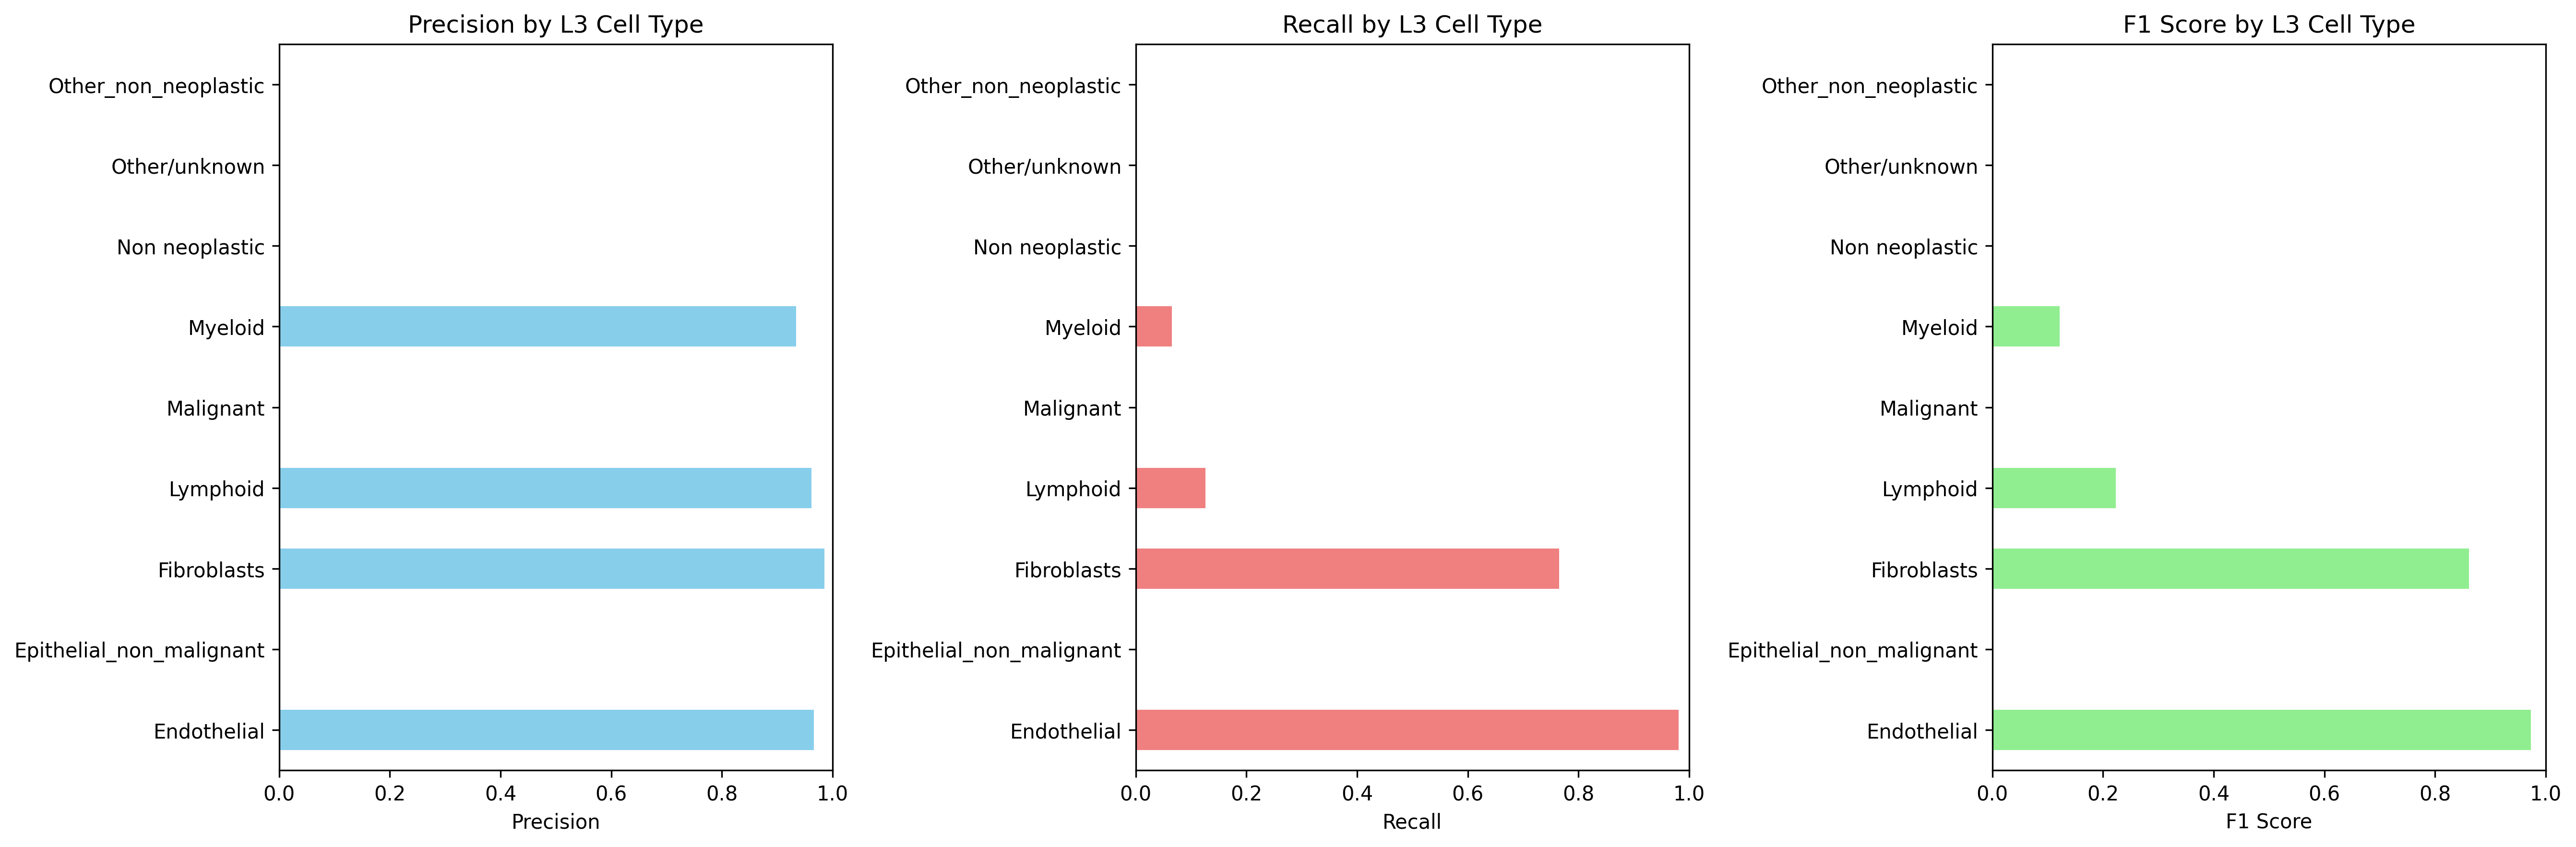

The table this chart was drawn from, first rows:
Cell_Type_L3, precision, recall, f1_score, support
Endothelial, 0.9662, 0.9812, 0.9736, 640.0
Epithelial_non_malignant, 0.0, 0.0, 0.0, 907.0
Fibroblasts, 0.9854, 0.7654, 0.8616, 972.0
Lymphoid, 0.9619, 0.1262, 0.2232, 9997
Malignant, 0.0, 0.0, 0.0, 5425
Myeloid, 0.9344, 0.06526, 0.122, 8076
Non neoplastic, 0.0, 0.0, 0.0, 0.0
Other/unknown, 0.0, 0.0, 0.0, 1242
Other_non_neoplastic, 0.0, 0.0, 0.0, 3.0
